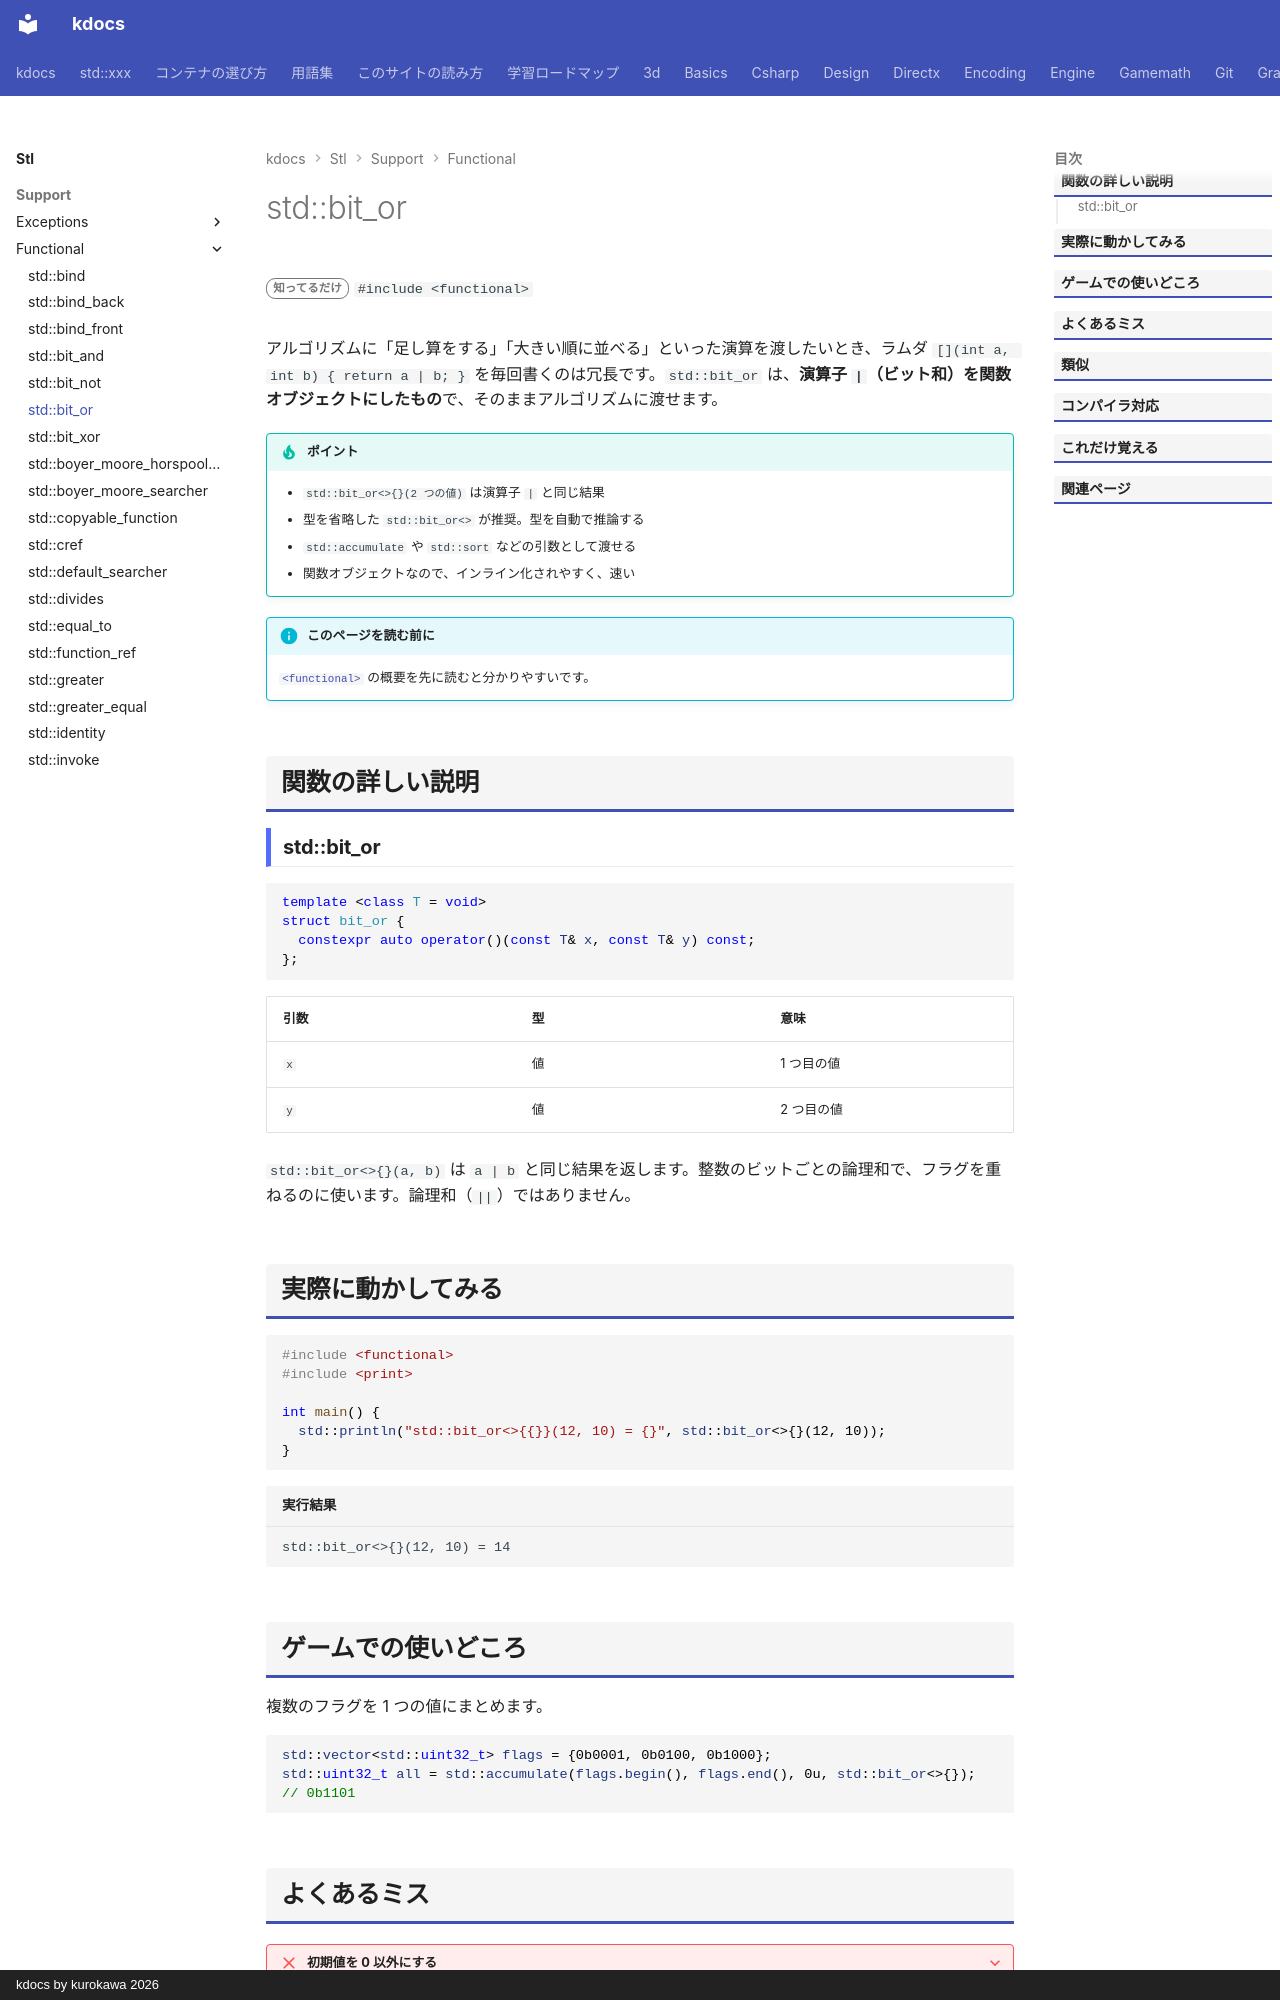

repository: qwzxdf/kdocs · page: stl/support/functional/bit_or/index.html · generator: mkdocs · copyright: kdocs by kurokawa 2026

---
title: std::bit_or
summary: "`a | b`（ビットごとの OR）を表す関数オブジェクト。"
order: 900
group: 関数オブジェクトと呼び出し（<functional>）
tags:
  - 型・言語サポート
---

# std::bit_or

<div class="page-badges" markdown>
<span class="rank rank-rare">知ってるだけ</span>
`#include <functional>`
</div>

アルゴリズムに「足し算をする」「大きい順に並べる」といった演算を渡したいとき、ラムダ `[](int a, int b) { return a | b; }` を毎回書くのは冗長です。`std::bit_or` は、<strong>演算子 `|`（ビット和）を関数オブジェクトにしたもの</strong>で、そのままアルゴリズムに渡せます。

!!! tip "ポイント"
    - `std::bit_or<>{}(2 つの値)` は演算子 `|` と同じ結果
    - 型を省略した `std::bit_or<>` が推奨。型を自動で推論する
    - `std::accumulate` や `std::sort` などの引数として渡せる
    - 関数オブジェクトなので、インライン化されやすく、速い

!!! info "このページを読む前に"
    [`<functional>`](../functional.md) の概要を先に読むと分かりやすいです。

## 関数の詳しい説明

### std::bit_or {#bit_or}

```cpp
template <class T = void>
struct bit_or {
  constexpr auto operator()(const T& x, const T& y) const;
};
```

| 引数 | 型 | 意味 |
| --- | --- | --- |
| `x` | 値 | 1 つ目の値 |
| `y` | 値 | 2 つ目の値 |

`std::bit_or<>{}(a, b)` は `a | b` と同じ結果を返します。整数のビットごとの論理和で、フラグを重ねるのに使います。論理和（`||`）ではありません。

## 実際に動かしてみる

```cpp
#include <functional>
#include <print>

int main() {
  std::println("std::bit_or<>{{}}(12, 10) = {}", std::bit_or<>{}(12, 10));
}
```

```text title="実行結果"
std::bit_or<>{}(12, 10) = 14
```
